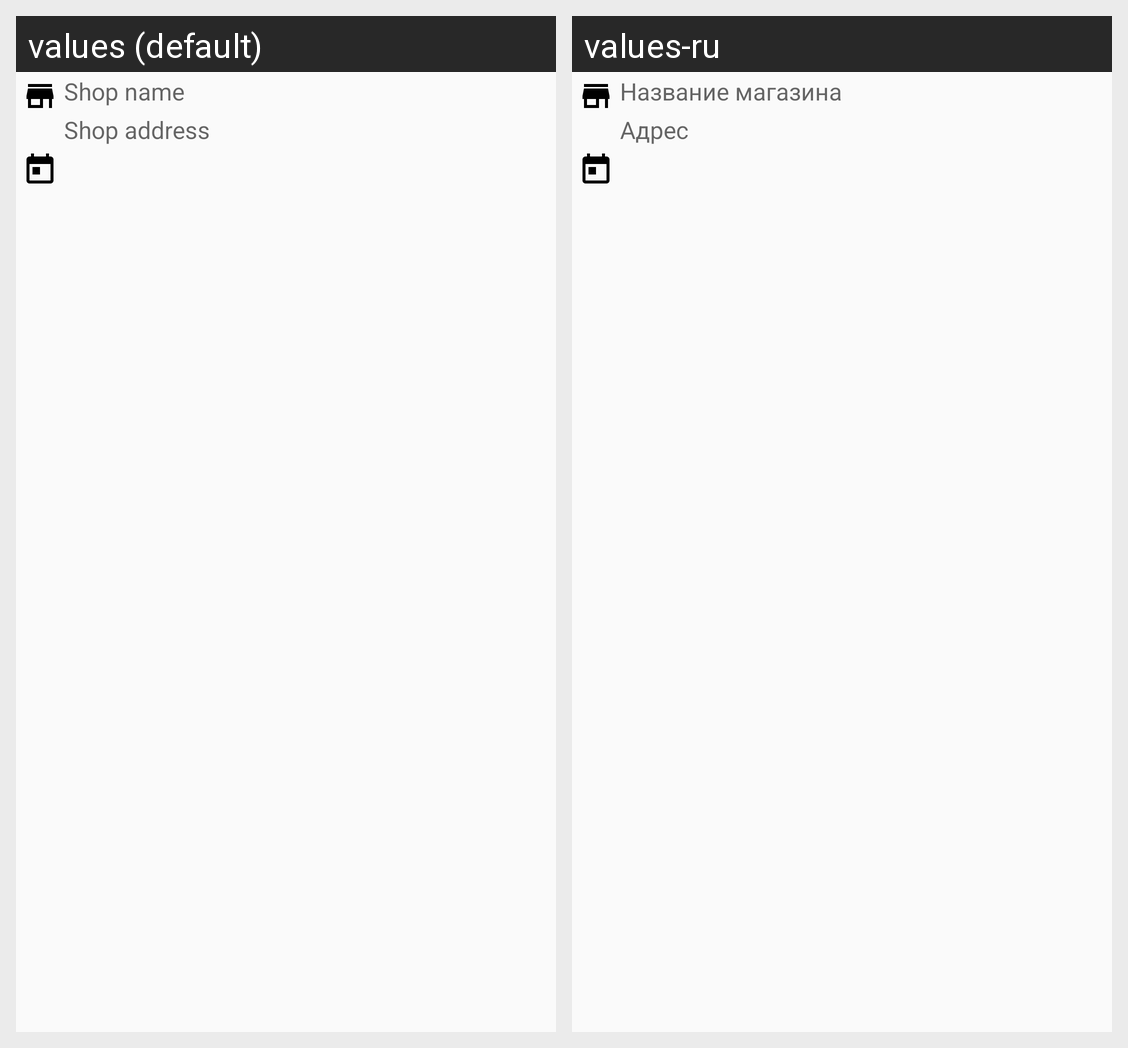

This grid shows one Android layout under two languages. Give, for every string resource on the screen, its name, the default text and each shown locale's text.
Android screen res/layout/fragment_shop_view.xml rendered under 2 locales, left to right: values (default), values-ru. Device: Nexus 5 (rendered at 1080×1920; each locale shown at half size, 540×960, under a caption strip naming it); theme AppTheme.
Strings drawn on this screen, with the default value and each locale's value (text and hints the layout hard-codes, and strings that could not be matched under every locale, appear in the picture but are not listed):

hint_shop_name
  values: Shop name
  values-ru: Название магазина

hint_shop_address
  values: Shop address
  values-ru: Адрес
